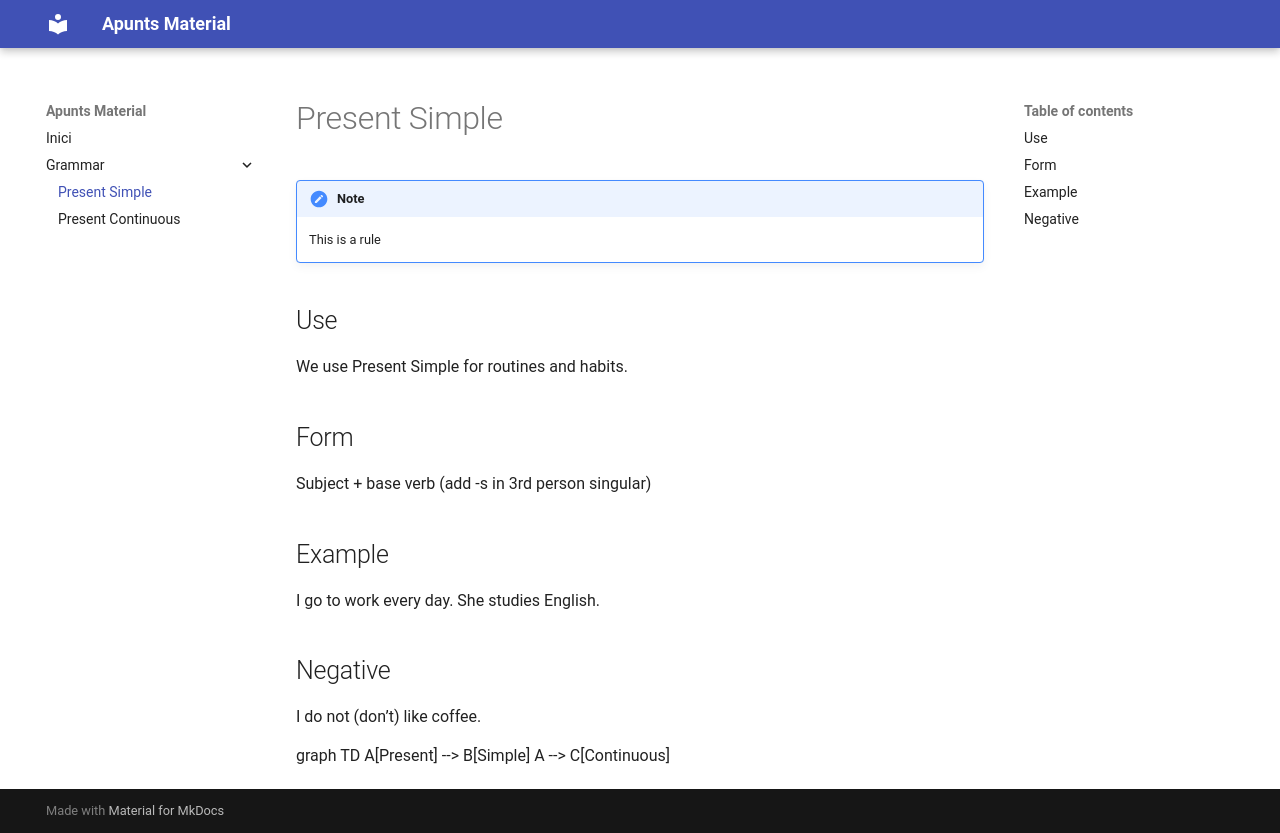

repository: MissBfrances/apunts-material · page: tema1/index.html · generator: mkdocs

# Present Simple


!!! note
    This is a rule

## Use
We use Present Simple for routines and habits.

## Form
Subject + base verb (add -s in 3rd person singular)

## Example
I go to work every day.
She studies English.

## Negative
I do not (don’t) like coffee.


<div class="mermaid">
graph TD
    A[Present] --> B[Simple]
    A --> C[Continuous]
</div>
